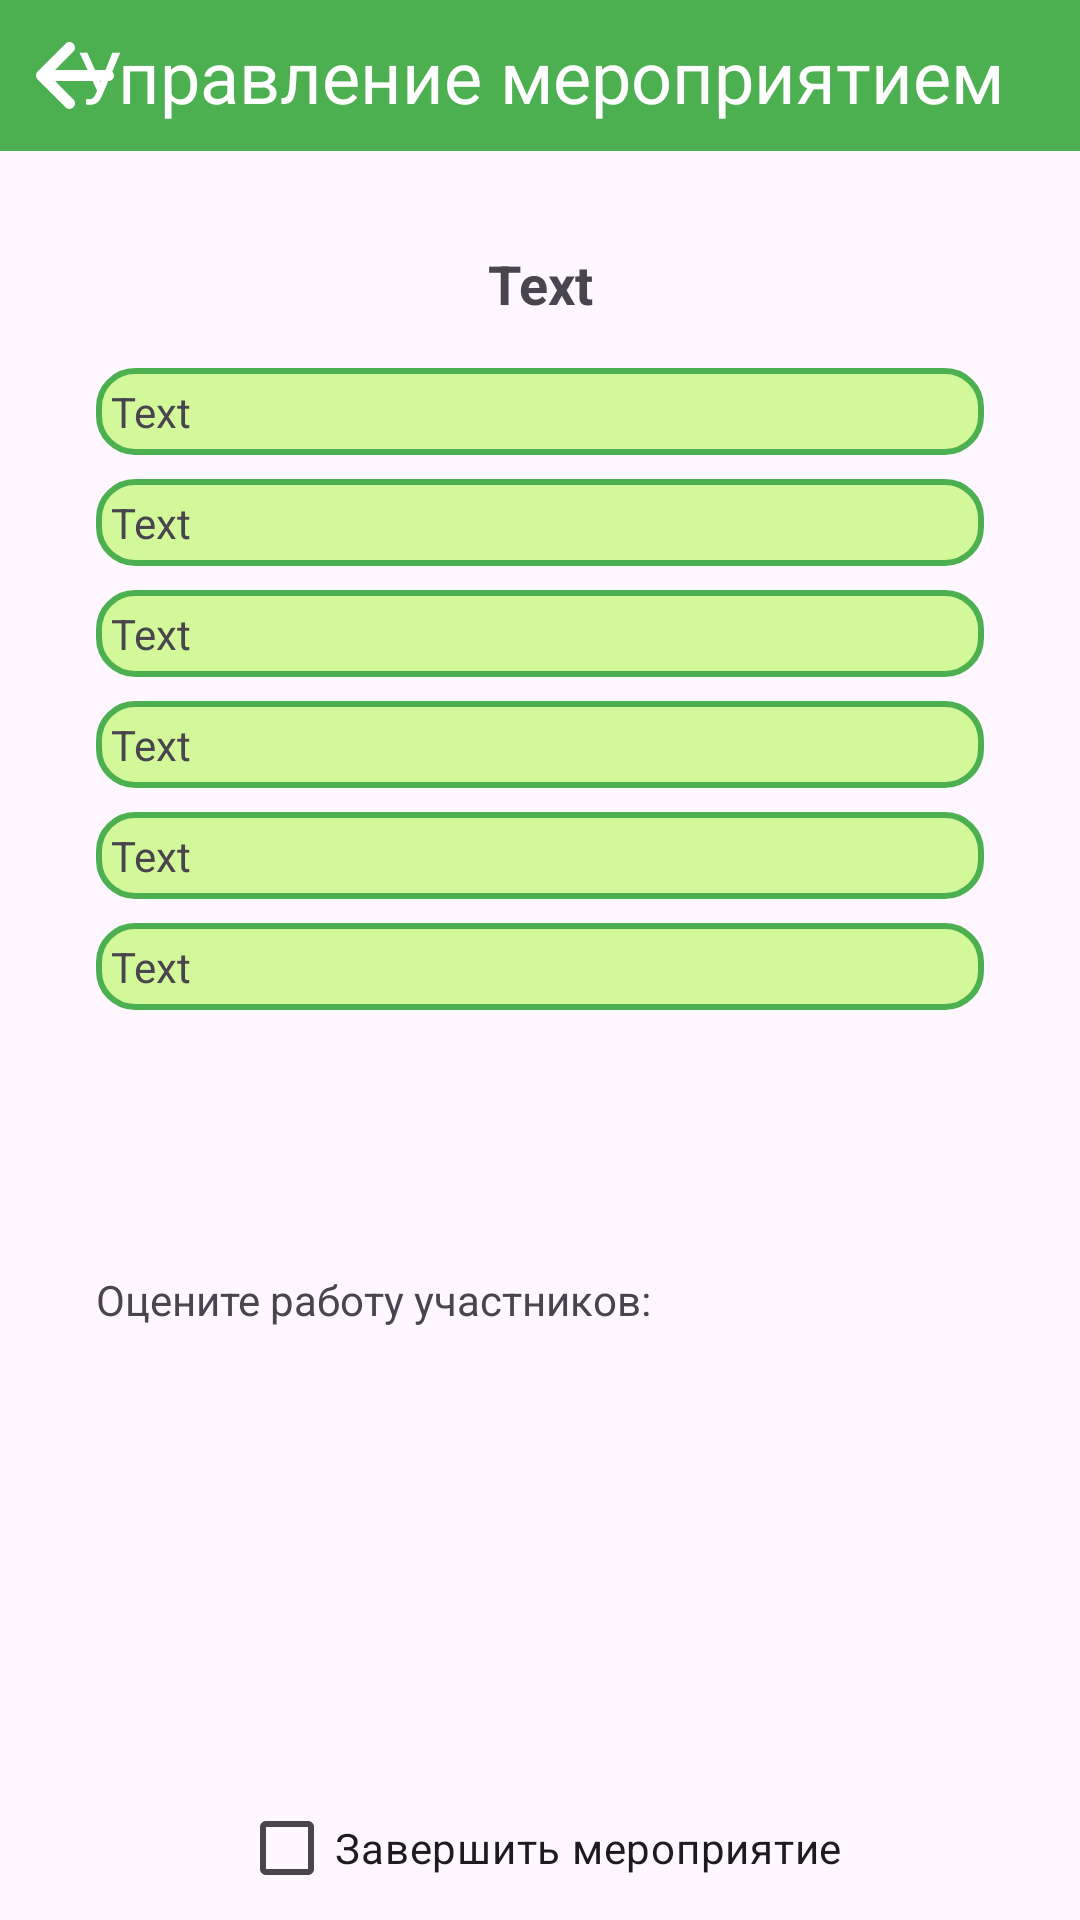

Write the Android layout XML for this screen, with the resource values it uses.
<!-- AndroidManifest.xml: application theme Theme.MyApplication -->
<!-- res/layout/activity_show_organizer.xml -->
<?xml version="1.0" encoding="utf-8"?>
<androidx.constraintlayout.widget.ConstraintLayout xmlns:android="http://schemas.android.com/apk/res/android"
    xmlns:app="http://schemas.android.com/apk/res-auto"
    xmlns:tools="http://schemas.android.com/tools"
    android:layout_width="match_parent"
    android:layout_height="match_parent"
    tools:context=".screens.organizer.ShowOrganizerActivity">

    <TextView
        android:id="@+id/text_header"
        android:layout_width="match_parent"
        android:layout_height="wrap_content"
        android:background="#4CAF50"
        android:padding="9sp"
        android:text="@string/app_show_organizer_event"
        android:textAlignment="center"
        android:textColor="@color/white"
        android:textSize="24sp"
        app:layout_constraintEnd_toEndOf="parent"
        app:layout_constraintStart_toStartOf="parent"
        app:layout_constraintTop_toTopOf="parent" />

    <ImageButton
        android:id="@+id/imageButton4"
        android:layout_width="50dp"
        android:layout_height="50dp"
        android:backgroundTint="#00FFFFFF"
        android:hapticFeedbackEnabled="false"
        android:onClick="onClickShowExit"
        android:scaleType="centerInside"
        android:soundEffectsEnabled="false"
        app:layout_constraintBottom_toBottomOf="@+id/text_header"
        app:layout_constraintStart_toStartOf="parent"
        app:layout_constraintTop_toTopOf="@+id/text_header"
        app:layout_constraintVertical_bias="1.0"
        app:srcCompat="@drawable/icon_arrow_left_solid" />

    <TextView
        android:id="@+id/tvEventNameOrg"
        android:layout_width="0dp"
        android:layout_height="wrap_content"
        android:layout_marginStart="32dp"
        android:layout_marginTop="32dp"
        android:layout_marginEnd="32dp"
        android:text="Text"
        android:textAlignment="center"
        android:textSize="18sp"
        android:textStyle="bold"
        app:layout_constraintEnd_toEndOf="parent"
        app:layout_constraintHorizontal_bias="0.498"
        app:layout_constraintStart_toStartOf="parent"
        app:layout_constraintTop_toBottomOf="@+id/text_header" />

    <TextView
        android:id="@+id/tvEventDirectionOrg"
        android:layout_width="0dp"
        android:layout_height="wrap_content"
        android:layout_marginStart="32dp"
        android:layout_marginTop="16dp"
        android:layout_marginEnd="32dp"
        android:background="@drawable/border_filled"
        android:padding="5dp"
        android:text="Text"
        app:layout_constraintEnd_toEndOf="parent"
        app:layout_constraintStart_toStartOf="parent"
        app:layout_constraintTop_toBottomOf="@+id/tvEventNameOrg" />

    <TextView
        android:id="@+id/tvEventDataOrg"
        android:layout_width="0dp"
        android:layout_height="wrap_content"
        android:layout_marginTop="8dp"
        android:background="@drawable/border_filled"
        android:padding="5dp"
        android:text="Text"
        app:layout_constraintEnd_toEndOf="@+id/tvEventDirectionOrg"
        app:layout_constraintStart_toStartOf="@+id/tvEventDirectionOrg"
        app:layout_constraintTop_toBottomOf="@+id/tvEventDirectionOrg" />

    <TextView
        android:id="@+id/tvEventPlaceOrg"
        android:layout_width="0dp"
        android:layout_height="wrap_content"
        android:layout_marginTop="8dp"
        android:background="@drawable/border_filled"
        android:padding="5dp"
        android:text="Text"
        app:layout_constraintEnd_toEndOf="@+id/tvEventDataOrg"
        app:layout_constraintHorizontal_bias="0.0"
        app:layout_constraintStart_toStartOf="@+id/tvEventDataOrg"
        app:layout_constraintTop_toBottomOf="@+id/tvEventDataOrg" />

    <TextView
        android:id="@+id/tvEventQuantityOrg"
        android:layout_width="0dp"
        android:layout_height="wrap_content"
        android:layout_marginTop="8dp"
        android:background="@drawable/border_filled"
        android:padding="5dp"
        android:text="Text"
        app:layout_constraintEnd_toEndOf="@+id/tvEventResponsibleOrg"
        app:layout_constraintHorizontal_bias="0.0"
        app:layout_constraintStart_toStartOf="@+id/tvEventResponsibleOrg"
        app:layout_constraintTop_toBottomOf="@+id/tvEventResponsibleOrg" />

    <TextView
        android:id="@+id/tvEventResponsibleOrg"
        android:layout_width="0dp"
        android:layout_height="wrap_content"
        android:layout_marginTop="8dp"
        android:background="@drawable/border_filled"
        android:padding="5dp"
        android:text="Text"
        app:layout_constraintEnd_toEndOf="@+id/tvEventPlaceOrg"
        app:layout_constraintHorizontal_bias="0.0"
        app:layout_constraintStart_toStartOf="@+id/tvEventPlaceOrg"
        app:layout_constraintTop_toBottomOf="@+id/tvEventPlaceOrg" />

    <CheckBox
        android:id="@+id/cbComplete"
        android:layout_width="wrap_content"
        android:layout_height="wrap_content"
        android:onClick="checkBoxCompleteEvent"
        android:text="Завершить мероприятие"
        android:visibility="visible"
        app:layout_constraintBottom_toBottomOf="parent"
        app:layout_constraintEnd_toEndOf="parent"
        app:layout_constraintStart_toStartOf="parent" />

    <ScrollView
        android:id="@+id/scrollView4"
        android:layout_width="0dp"
        android:layout_height="100dp"
        android:layout_marginTop="8dp"
        app:layout_constraintEnd_toEndOf="@+id/tvEventQuantityOrg"
        app:layout_constraintStart_toStartOf="@+id/tvEventQuantityOrg"
        app:layout_constraintTop_toBottomOf="@+id/tvEventQuantityOrg">

        <LinearLayout
            android:layout_width="match_parent"
            android:layout_height="wrap_content"
            android:orientation="vertical">

            <TextView
                android:id="@+id/tvEventDescriptionOrg"
                android:layout_width="match_parent"
                android:layout_height="wrap_content"
                android:background="@drawable/border_filled"
                android:padding="5dp"
                android:text="Text" />
        </LinearLayout>
    </ScrollView>

    <ListView
        android:id="@+id/lvParticipant"
        android:layout_width="0dp"
        android:layout_height="0dp"
        android:visibility="visible"
        app:layout_constraintBottom_toTopOf="@+id/cbComplete"
        app:layout_constraintEnd_toEndOf="@+id/scrollView4"
        app:layout_constraintStart_toStartOf="@+id/scrollView4"
        app:layout_constraintTop_toBottomOf="@+id/tvExpOrgComp" />

    <TextView
        android:id="@+id/tvExpOrgComp"
        android:layout_width="wrap_content"
        android:layout_height="wrap_content"
        android:layout_marginTop="16dp"
        android:text="Оцените работу участников:"
        android:visibility="visible"
        app:layout_constraintStart_toStartOf="@+id/scrollView4"
        app:layout_constraintTop_toBottomOf="@+id/scrollView4" />

    <TextView
        android:id="@+id/expUsName"
        android:layout_width="wrap_content"
        android:layout_height="wrap_content"
        android:text="Фамилия/Имя"
        android:visibility="gone"
        app:layout_constraintBottom_toBottomOf="@+id/tvPartName"
        app:layout_constraintStart_toStartOf="@+id/scrollView4"
        app:layout_constraintTop_toTopOf="@+id/tvPartName" />

    <TextView
        android:id="@+id/expUsEmail"
        android:layout_width="wrap_content"
        android:layout_height="wrap_content"
        android:text="Почта"
        android:visibility="gone"
        app:layout_constraintBottom_toBottomOf="@+id/tvPartEmail"
        app:layout_constraintStart_toStartOf="@+id/expUsName"
        app:layout_constraintTop_toTopOf="@+id/tvPartEmail" />

    <TextView
        android:id="@+id/expUsData"
        android:layout_width="wrap_content"
        android:layout_height="wrap_content"
        android:text="Дата рождения"
        android:visibility="gone"
        app:layout_constraintBottom_toBottomOf="@+id/tvPartData"
        app:layout_constraintStart_toStartOf="@+id/expUsEmail"
        app:layout_constraintTop_toTopOf="@+id/tvPartData" />

    <CheckBox
        android:id="@+id/chbAddPoint"
        android:layout_width="wrap_content"
        android:layout_height="wrap_content"
        android:onClick="chBoxAddPoint"
        android:text="Начислить баллы"
        android:visibility="gone"
        app:layout_constraintBottom_toBottomOf="parent"
        app:layout_constraintEnd_toEndOf="parent"
        app:layout_constraintStart_toStartOf="parent" />

    <Spinner
        android:id="@+id/spAddPoint"
        android:layout_width="100dp"
        android:layout_height="wrap_content"
        android:background="@drawable/border_empty"
        android:visibility="gone"
        app:layout_constraintBottom_toBottomOf="@+id/tvExpOrgComp"
        app:layout_constraintEnd_toEndOf="@+id/scrollView4"
        app:layout_constraintStart_toEndOf="@+id/tvExpOrgComp"
        app:layout_constraintTop_toTopOf="@+id/tvExpOrgComp" />

    <TextView
        android:id="@+id/tvPartName"
        android:layout_width="0dp"
        android:layout_height="wrap_content"
        android:layout_marginStart="150dp"
        android:layout_marginTop="32dp"
        android:layout_marginEnd="32dp"
        android:background="@drawable/border_filled"
        android:padding="5dp"
        android:text="TextView"
        android:visibility="gone"
        app:layout_constraintEnd_toEndOf="parent"
        app:layout_constraintStart_toStartOf="parent"
        app:layout_constraintTop_toBottomOf="@+id/tvExpOrgComp" />

    <TextView
        android:id="@+id/tvPartEmail"
        android:layout_width="0dp"
        android:layout_height="wrap_content"
        android:layout_marginTop="8dp"
        android:background="@drawable/border_filled"
        android:padding="5dp"
        android:text="TextView"
        android:visibility="gone"
        app:layout_constraintEnd_toEndOf="@+id/tvPartName"
        app:layout_constraintStart_toStartOf="@+id/tvPartName"
        app:layout_constraintTop_toBottomOf="@+id/tvPartName" />

    <TextView
        android:id="@+id/tvPartData"
        android:layout_width="0dp"
        android:layout_height="wrap_content"
        android:layout_marginTop="8dp"
        android:background="@drawable/border_filled"
        android:padding="5dp"
        android:text="TextView"
        android:visibility="gone"
        app:layout_constraintEnd_toEndOf="@+id/tvPartEmail"
        app:layout_constraintStart_toStartOf="@+id/tvPartEmail"
        app:layout_constraintTop_toBottomOf="@+id/tvPartEmail" />


</androidx.constraintlayout.widget.ConstraintLayout>
<!-- resources referenced by this layout -->
<resources>
  <color name="white">#FFFFFF</color>
  <!-- drawable border_empty (drawable) -->
  <?xml version="1.0" encoding="utf-8"?>
  <shape xmlns:android="http://schemas.android.com/apk/res/android">
      <solid android:color="@color/red_white"></solid>
      <stroke android:width="2dp" android:color="@color/red"></stroke>
      <corners android:radius="12dp"></corners>
  </shape>
  <!-- drawable border_filled (drawable) -->
  <?xml version="1.0" encoding="utf-8"?>
  <shape xmlns:android="http://schemas.android.com/apk/res/android">
      <solid android:color="@color/green_white"></solid>
      <stroke android:width="2dp" android:color="@color/green"></stroke>
      <corners android:radius="12dp"></corners>
  </shape>
  <!-- drawable icon_arrow_left_solid (drawable) -->
  <vector xmlns:android="http://schemas.android.com/apk/res/android"
      android:width="448dp"
      android:height="512dp"
      android:viewportWidth="448"
      android:viewportHeight="512">
    <path
        android:fillColor="@color/white"
        android:pathData="M9.4,233.4c-12.5,12.5 -12.5,32.8 0,45.3l160,160c12.5,12.5 32.8,12.5 45.3,0s12.5,-32.8 0,-45.3L109.2,288 416,288c17.7,0 32,-14.3 32,-32s-14.3,-32 -32,-32l-306.7,0L214.6,118.6c12.5,-12.5 12.5,-32.8 0,-45.3s-32.8,-12.5 -45.3,0l-160,160z"/>
  </vector>
  <string name="app_show_organizer_event">Управление мероприятием</string>
  <style name="Theme.MyApplication" parent="Base.Theme.MyApplication" />
  <color name="red_white">#EFA7A5</color>
  <color name="red">#DE6461</color>
  <color name="green_white">#D3F89A</color>
  <color name="green">#4CAF50</color>
  <style name="Base.Theme.MyApplication" parent="Theme.Material3.DayNight.NoActionBar">
          
          
          <item name="colorPrimary">@color/green</item>
      </style>
</resources>
